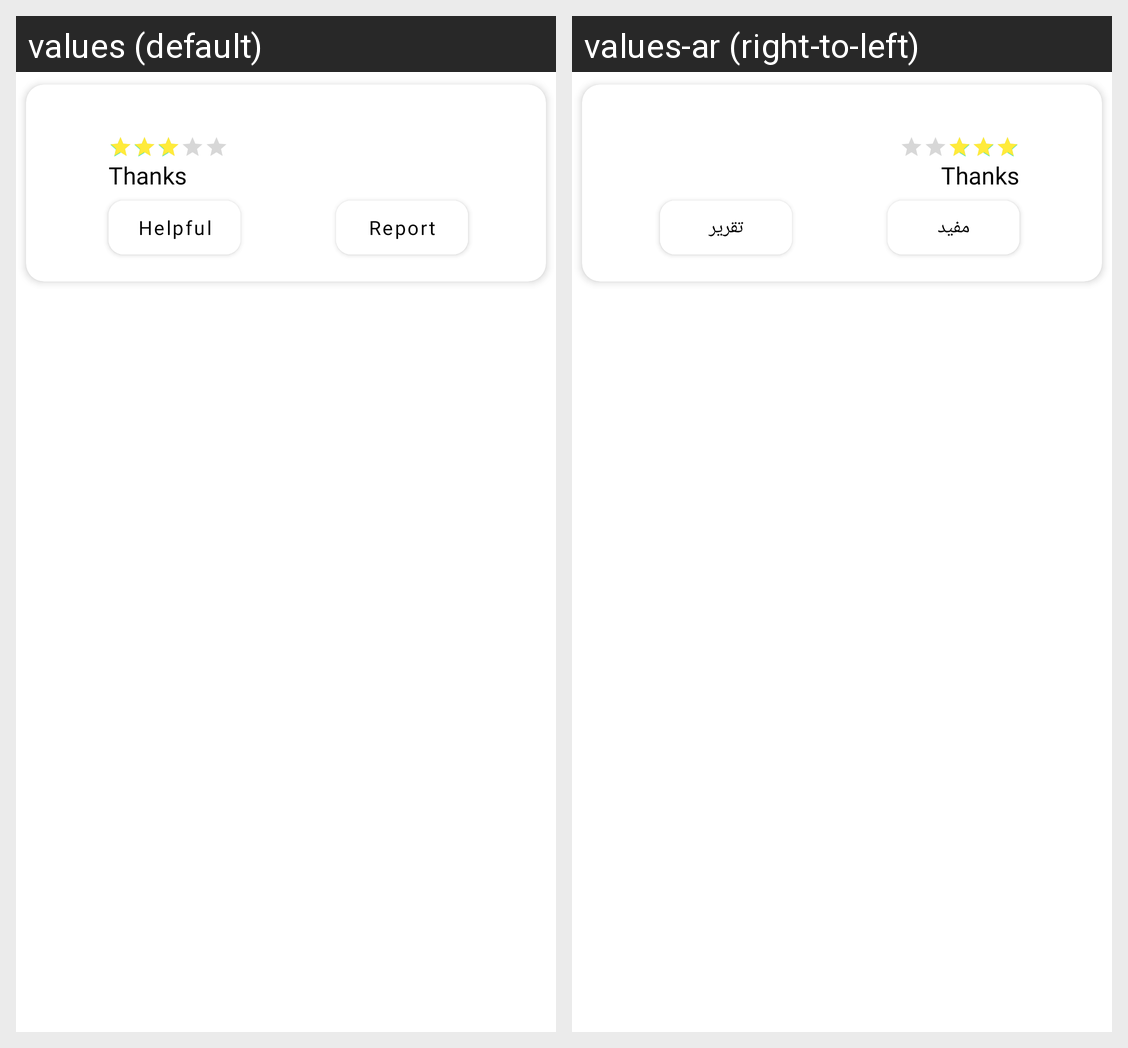

For this localized Android screen grid, give each drawn string resource with its value in every locale shown.
Android screen res/layout/reviews_list_item.xml rendered under 2 locales, left to right: values (default), values-ar (right-to-left). Device: Nexus 5 (rendered at 1080×1920; each locale shown at half size, 540×960, under a caption strip naming it); theme Theme.Panda.
Strings drawn on this screen, with the default value and each locale's value (text and hints the layout hard-codes, and strings that could not be matched under every locale, appear in the picture but are not listed):

helpful
  values: Helpful
  values-ar: مفيد

report
  values: Report
  values-ar: تقرير
